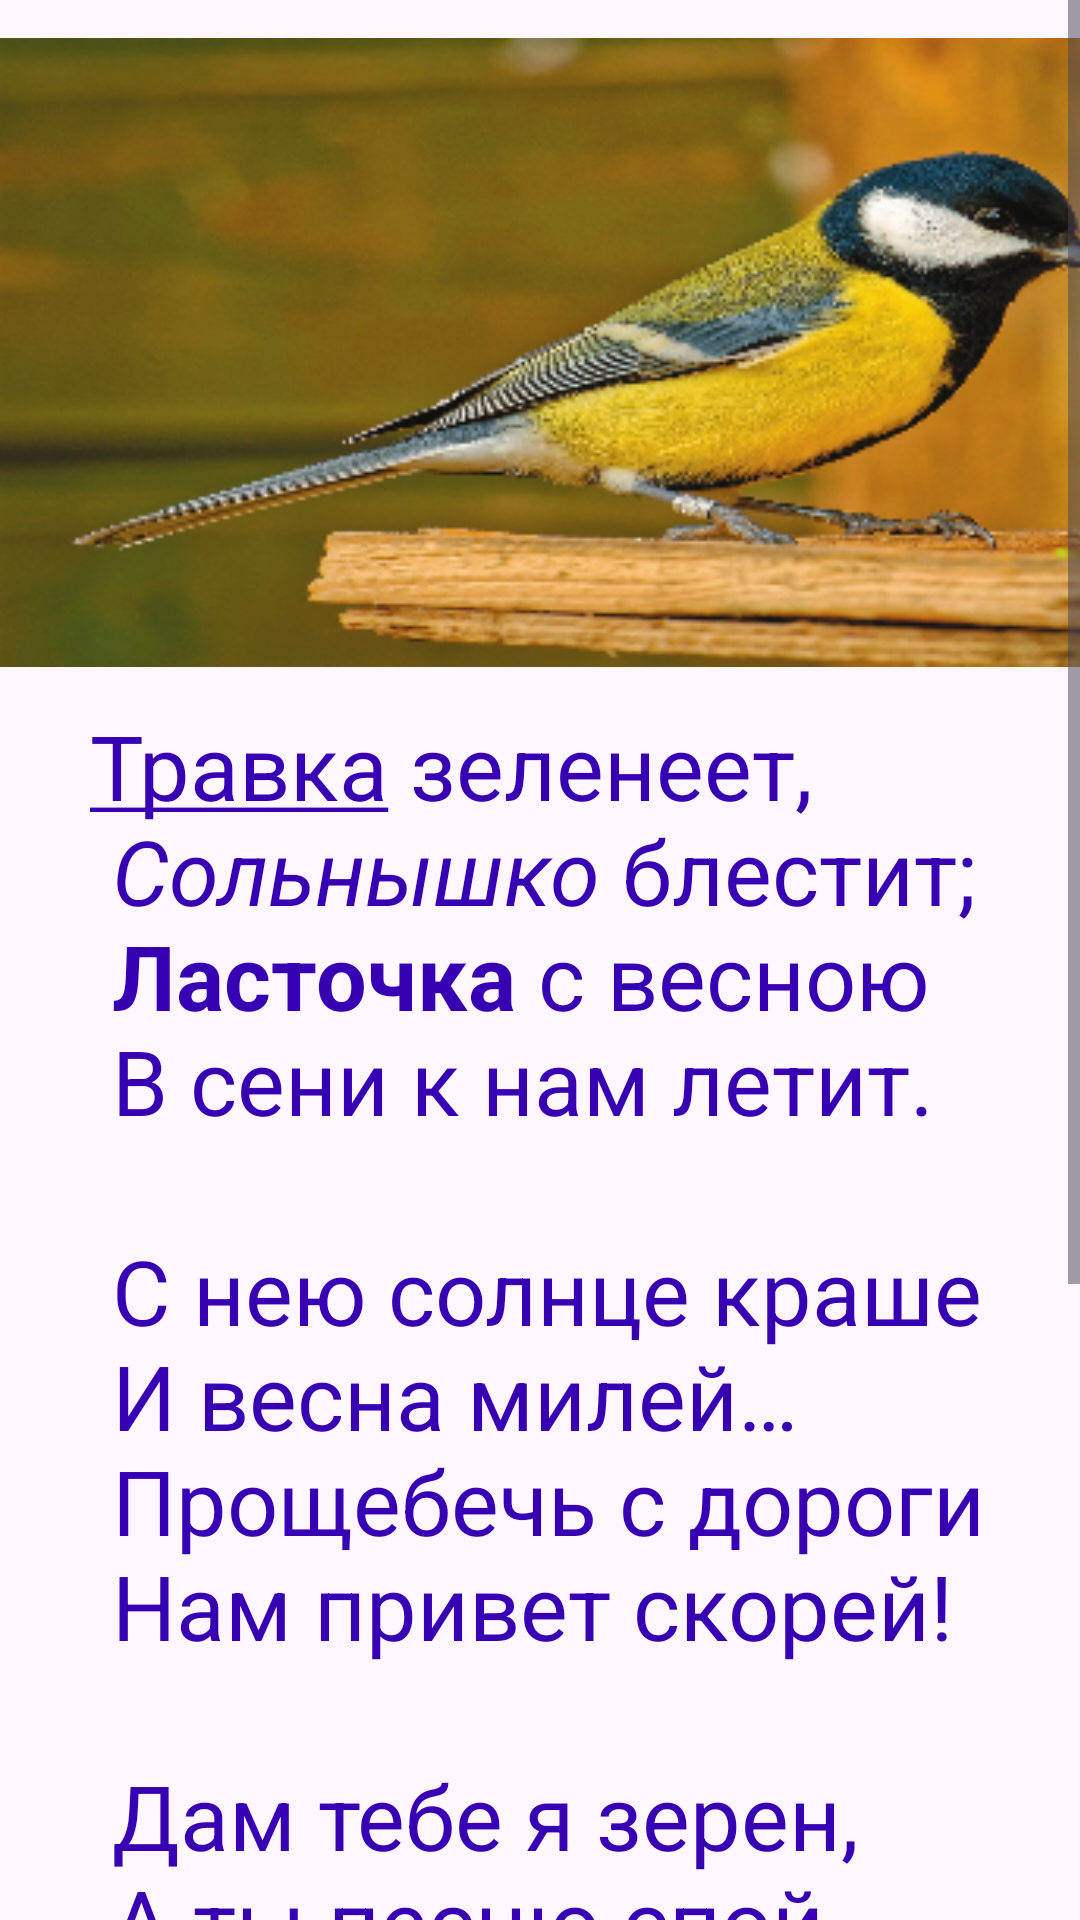

The Android layout XML behind this screen, and the referenced resources:
<!-- AndroidManifest.xml: application theme Theme._1110_RMP -->
<!-- res/layout/activity_main.xml -->
<?xml version="1.0" encoding="utf-8"?>
<androidx.constraintlayout.widget.ConstraintLayout xmlns:android="http://schemas.android.com/apk/res/android"
    xmlns:app="http://schemas.android.com/apk/res-auto"
    xmlns:tools="http://schemas.android.com/tools"
    android:layout_width="match_parent"
    android:layout_height="match_parent"
    tools:context=".MainActivity">

    <ScrollView
        android:layout_width="0dp"
        android:layout_height="wrap_content"
        app:layout_constraintBottom_toBottomOf="parent"
        app:layout_constraintTop_toTopOf="parent"
        app:layout_constraintVertical_bias="1.0"
        tools:layout_editor_absoluteX="0dp"
        tools:ignore="MissingConstraints">

        <LinearLayout
            android:layout_width="match_parent"
            android:layout_height="wrap_content"
            android:orientation="vertical">

            <ImageView
                android:id="@+id/imageView"
                android:layout_width="419dp"
                android:layout_height="235dp"
                android:src="@drawable/ptica" />

            <TextView
                android:layout_width="wrap_content"
                android:layout_height="wrap_content"
                android:text="@string/long_text"
                android:textSize="30sp"
                android:gravity="center_vertical"
                android:layout_marginLeft="30dp"
                android:textColor="@color/design_default_color_primary_dark"
                app:layout_constraintBottom_toBottomOf="parent"
                app:layout_constraintEnd_toEndOf="parent"
                app:layout_constraintStart_toStartOf="parent"
                app:layout_constraintTop_toTopOf="parent" />
            <Button
                android:layout_width="match_parent"
                android:layout_height="wrap_content"
                android:text="@string/next_activ"
                android:onClick="nextActiv"
                >

            </Button>
            <Button
                android:layout_width="match_parent"
                android:layout_height="wrap_content"
                android:text="@string/tach_active"
                android:onClick="tachActiv"
                >

            </Button>
            <Button
                android:layout_width="match_parent"
                android:layout_height="wrap_content"
                android:text="@string/camera_active"
                android:onClick="cameraActiv"
                >

            </Button>
            <Button
                android:layout_width="match_parent"
                android:layout_height="wrap_content"
                android:text="@string/scech_book_active"
                android:onClick="skechActiv"
                >

            </Button>

        </LinearLayout>
    </ScrollView>

</androidx.constraintlayout.widget.ConstraintLayout>
<!-- resources referenced by this layout -->
<resources>
  <!-- drawable ptica: jpg bitmap (drawable, 117211 bytes) -->
  <string name="camera_active">Камера</string>
  <string name="long_text">
          <u>Травка</u>  зеленеет,\n
          <i>Сольнышко</i> блестит;\n
          <b>Ласточка</b>  с весною\n
          В сени к нам летит.\n\n
  
          С нею солнце краше\n
          И весна милей…\n
          Прощебечь с дороги\n
          Нам привет скорей!\n\n
  
          Дам тебе я зерен,\n
          А ты песню спой,\n
          Что из стран далеких\n
          Принесла с собой…\n
  
      </string>
  <string name="next_activ">ScrollingActivity</string>
  <string name="scech_book_active">Скетчбук</string>
  <string name="tach_active">Касания</string>
  <style name="Theme._1110_RMP" parent="Base.Theme._1110_RMP" />
  <style name="Base.Theme._1110_RMP" parent="Theme.Material3.DayNight.NoActionBar">
          
          
      </style>
</resources>
